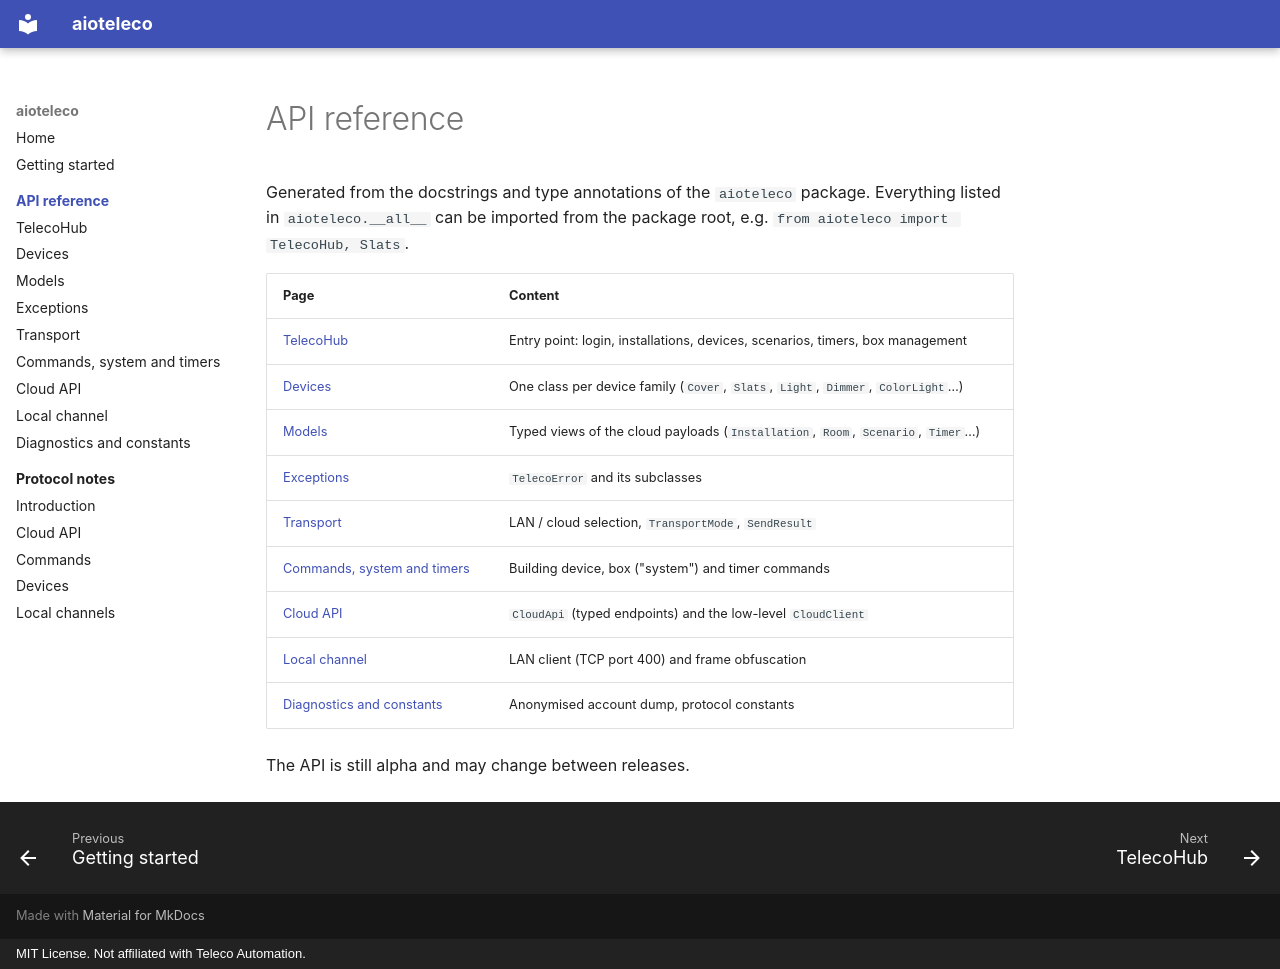

repository: trois-six/aioteleco · page: reference/index.html · generator: mkdocs · copyright: MIT License. Not affiliated with Teleco Automation.

# API reference

Generated from the docstrings and type annotations of the `aioteleco` package. Everything
listed in `aioteleco.__all__` can be imported from the package root, e.g.
`from aioteleco import TelecoHub, Slats`.

| Page | Content |
|---|---|
| [TelecoHub](hub.md) | Entry point: login, installations, devices, scenarios, timers, box management |
| [Devices](devices.md) | One class per device family (`Cover`, `Slats`, `Light`, `Dimmer`, `ColorLight`…) |
| [Models](models.md) | Typed views of the cloud payloads (`Installation`, `Room`, `Scenario`, `Timer`…) |
| [Exceptions](exceptions.md) | `TelecoError` and its subclasses |
| [Transport](transport.md) | LAN / cloud selection, `TransportMode`, `SendResult` |
| [Commands, system and timers](commands.md) | Building device, box ("system") and timer commands |
| [Cloud API](cloud.md) | `CloudApi` (typed endpoints) and the low-level `CloudClient` |
| [Local channel](local.md) | LAN client (TCP port 400) and frame obfuscation |
| [Diagnostics and constants](misc.md) | Anonymised account dump, protocol constants |

The API is still alpha and may change between releases.
